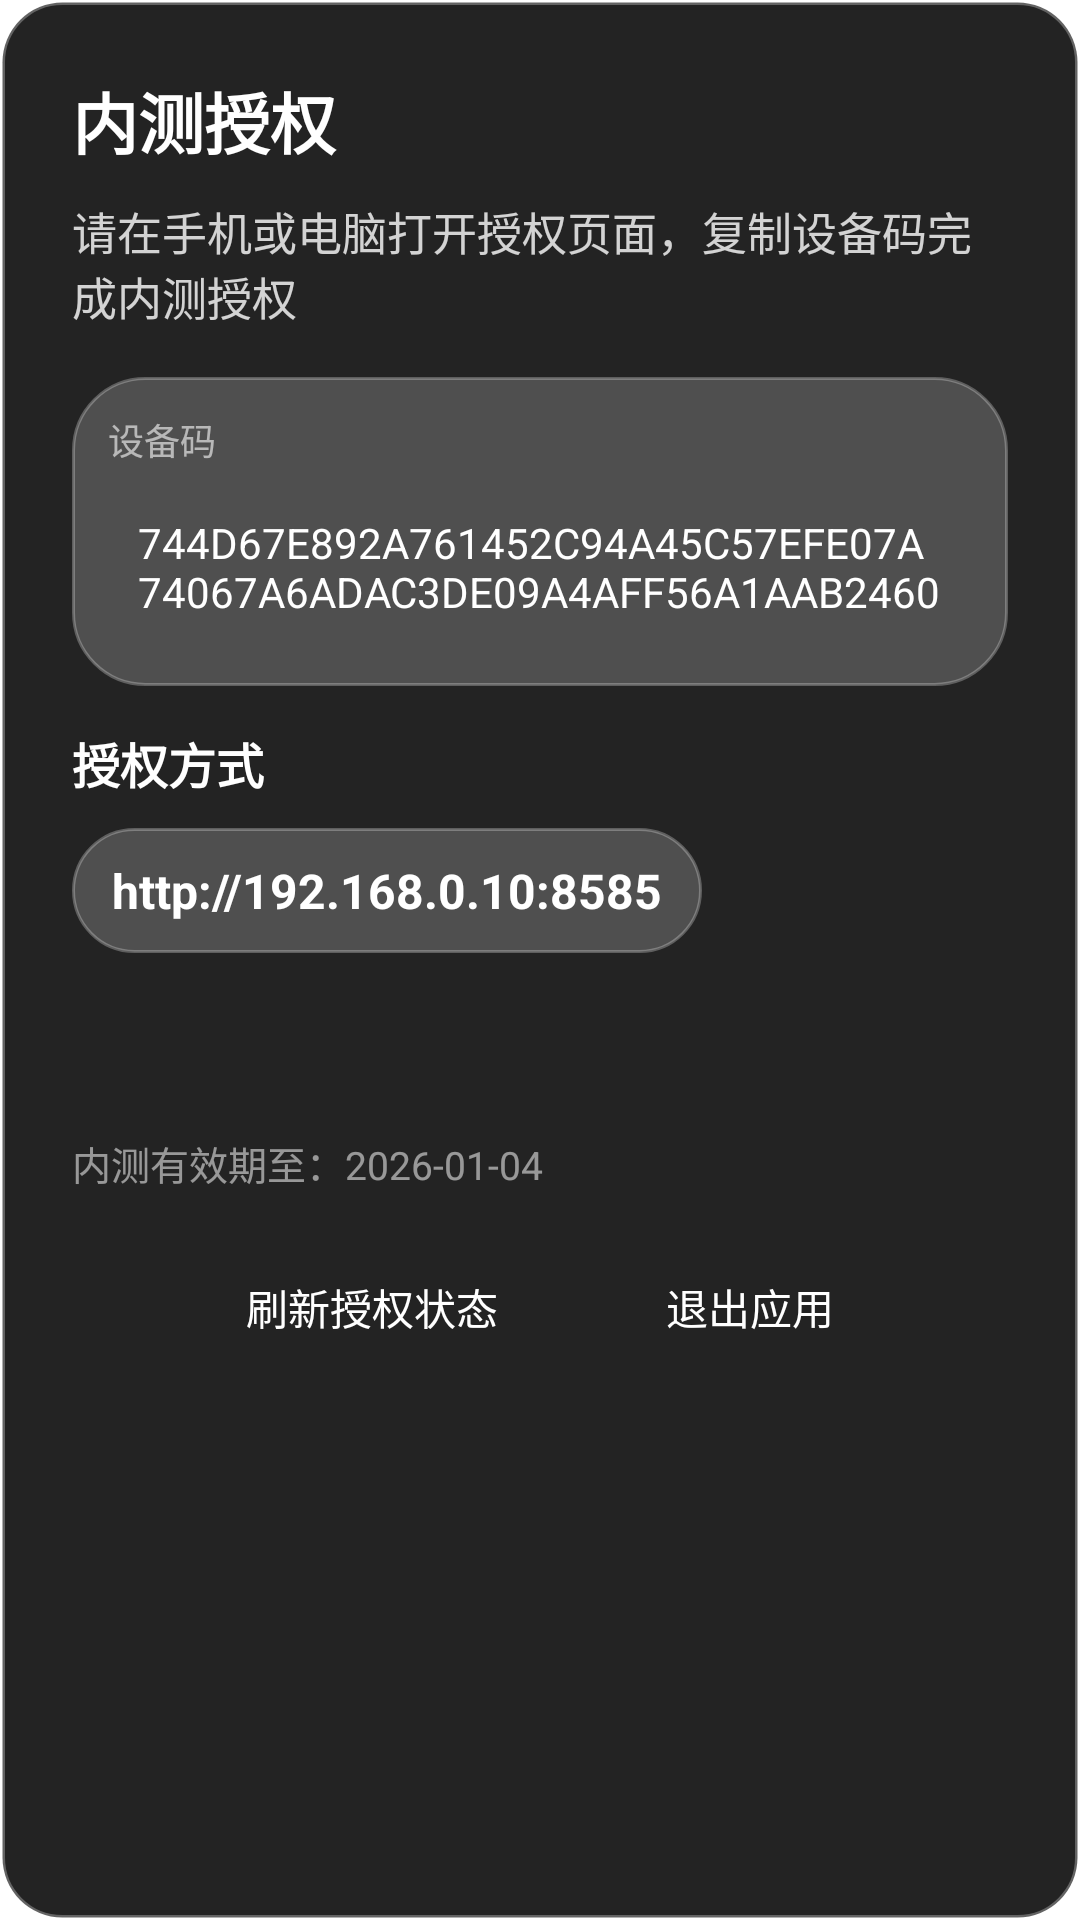

Layout XML and referenced resources for this Android screen:
<!-- AndroidManifest.xml: application theme AppTheme -->
<!-- res/layout/dialog_validator.xml -->
<?xml version="1.0" encoding="utf-8"?>
<LinearLayout xmlns:android="http://schemas.android.com/apk/res/android"
    android:id="@+id/dialog_root"
    android:layout_width="420dp"
    android:layout_height="wrap_content"
    android:background="@drawable/dialog_bg_premium"
    android:orientation="vertical"
    android:padding="24dp">

    
    <TextView
        android:id="@+id/tv_title"
        android:layout_width="match_parent"
        android:layout_height="wrap_content"
        android:text="内测授权"
        android:textColor="@android:color/white"
        android:textSize="22sp"
        android:textStyle="bold" />

    
    <TextView
        android:id="@+id/tv_guide"
        android:layout_width="match_parent"
        android:layout_height="wrap_content"
        android:layout_marginTop="10dp"
        android:text="请在手机或电脑打开授权页面，复制设备码完成内测授权"
        android:textColor="#CCFFFFFF"
        android:textSize="15sp" />

    
    <LinearLayout
        android:layout_width="match_parent"
        android:layout_height="wrap_content"
        android:layout_marginTop="16dp"
        android:background="@drawable/bg_blur_card"
        android:orientation="vertical"
        android:padding="12dp">

        <TextView
            android:layout_width="wrap_content"
            android:layout_height="wrap_content"
            android:text="设备码"
            android:textColor="#99FFFFFF"
            android:textSize="12sp" />

        <TextView
            android:id="@+id/tv_device_id"
            android:layout_width="match_parent"
            android:layout_height="wrap_content"
            android:layout_marginTop="6dp"
            android:background="@drawable/dialog_btn_confirm_selector"
            android:clickable="true"
            android:focusable="true"
            android:focusableInTouchMode="true"
            android:padding="10dp"
            android:text="744D67E892A761452C94A45C57EFE07A74067A6ADAC3DE09A4AFF56A1AAB2460"
            android:textColor="@android:color/white"
            android:textSize="14sp" />
    </LinearLayout>

    
    <TextView
        android:layout_width="match_parent"
        android:layout_height="wrap_content"
        android:layout_marginTop="14dp"
        android:text="授权方式"
        android:textColor="@android:color/white"
        android:textSize="16sp"
        android:textStyle="bold" />

    <LinearLayout
        android:layout_width="match_parent"
        android:layout_height="wrap_content"
        android:layout_marginTop="10dp"
        android:orientation="horizontal">

        
        <TextView
            android:id="@+id/tv_http"
            android:layout_width="0dp"
            android:layout_height="wrap_content"
            android:layout_weight="1"
            android:background="@drawable/bg_blur_card"
            android:padding="10dp"
            android:text="http://192.168.0.10:8585"
            android:textAlignment="center"
            android:textColor="@android:color/white"
            android:textSize="16sp"
            android:textStyle="bold" />

        
        <ImageView
            android:id="@+id/address_image"
            android:layout_width="90dp"
            android:layout_height="90dp"
            android:layout_marginStart="12dp"
            android:contentDescription="扫码授权"
            android:src="@drawable/ic_launcher_background" />
    </LinearLayout>

    
    <TextView
        android:id="@+id/tv_expire_time"
        android:layout_width="match_parent"
        android:layout_height="wrap_content"
        android:layout_marginTop="12dp"
        android:text="内测有效期至：2026-01-04"
        android:textColor="#88FFFFFF"
        android:textSize="13sp" />

    <LinearLayout
        android:layout_width="match_parent"
        android:layout_height="wrap_content"
        android:layout_marginTop="18dp"
        android:gravity="center"
        android:orientation="horizontal">


        
        <TextView
            android:id="@+id/tv_refresh_status"
            android:layout_width="wrap_content"
            android:layout_height="wrap_content"
            android:layout_marginEnd="16dp"
            android:background="@drawable/dialog_btn_confirm_selector"
            android:clickable="true"
            android:focusable="true"
            android:focusableInTouchMode="true"
            android:paddingHorizontal="20dp"
            android:paddingVertical="10dp"
            android:text="刷新授权状态"
            android:textColor="@android:color/white"
            android:textSize="14sp" />

        
        <TextView
            android:id="@+id/tv_exit"
            android:layout_width="wrap_content"
            android:layout_height="wrap_content"
            android:background="@drawable/dialog_btn_confirm_selector"
            android:clickable="true"
            android:focusable="true"
            android:focusableInTouchMode="true"
            android:paddingHorizontal="20dp"
            android:paddingVertical="10dp"
            android:text="退出应用"
            android:textColor="@android:color/white"
            android:textSize="14sp" />

    </LinearLayout>


</LinearLayout>
<!-- resources referenced by this layout -->
<resources>
  <!-- drawable bg_blur_card (drawable) -->
  <?xml version="1.0" encoding="utf-8"?>
  <shape xmlns:android="http://schemas.android.com/apk/res/android" android:shape="rectangle">
      <solid android:color="#33FFFFFF"/>
      <corners android:radius="24dp"/>
      <stroke android:width="1dp" android:color="#44FFFFFF"/>
  </shape>
  <!-- drawable dialog_bg_premium (drawable) -->
  <?xml version="1.0" encoding="utf-8"?>
  <shape xmlns:android="http://schemas.android.com/apk/res/android">
      <corners android:radius="20dp" />
      <solid android:color="#F0161616" />
      <stroke
          android:width="1.5dp"
          android:color="#4AFFFFFF" />
  </shape>
</resources>
